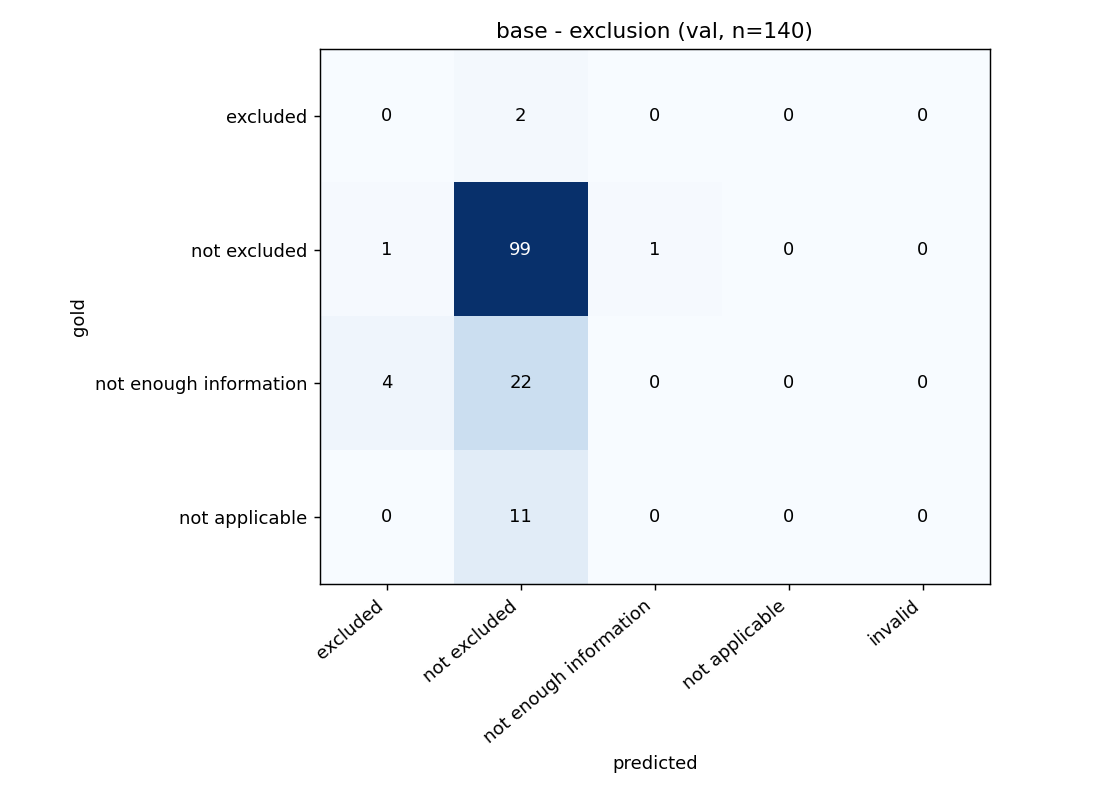

The file beside this chart, header and first rows:
gold \ predicted, excluded, not excluded, not enough information, not applicable, invalid
excluded, 0, 2, 0, 0, 0
not excluded, 1, 99, 1, 0, 0
not enough information, 4, 22, 0, 0, 0
not applicable, 0, 11, 0, 0, 0
